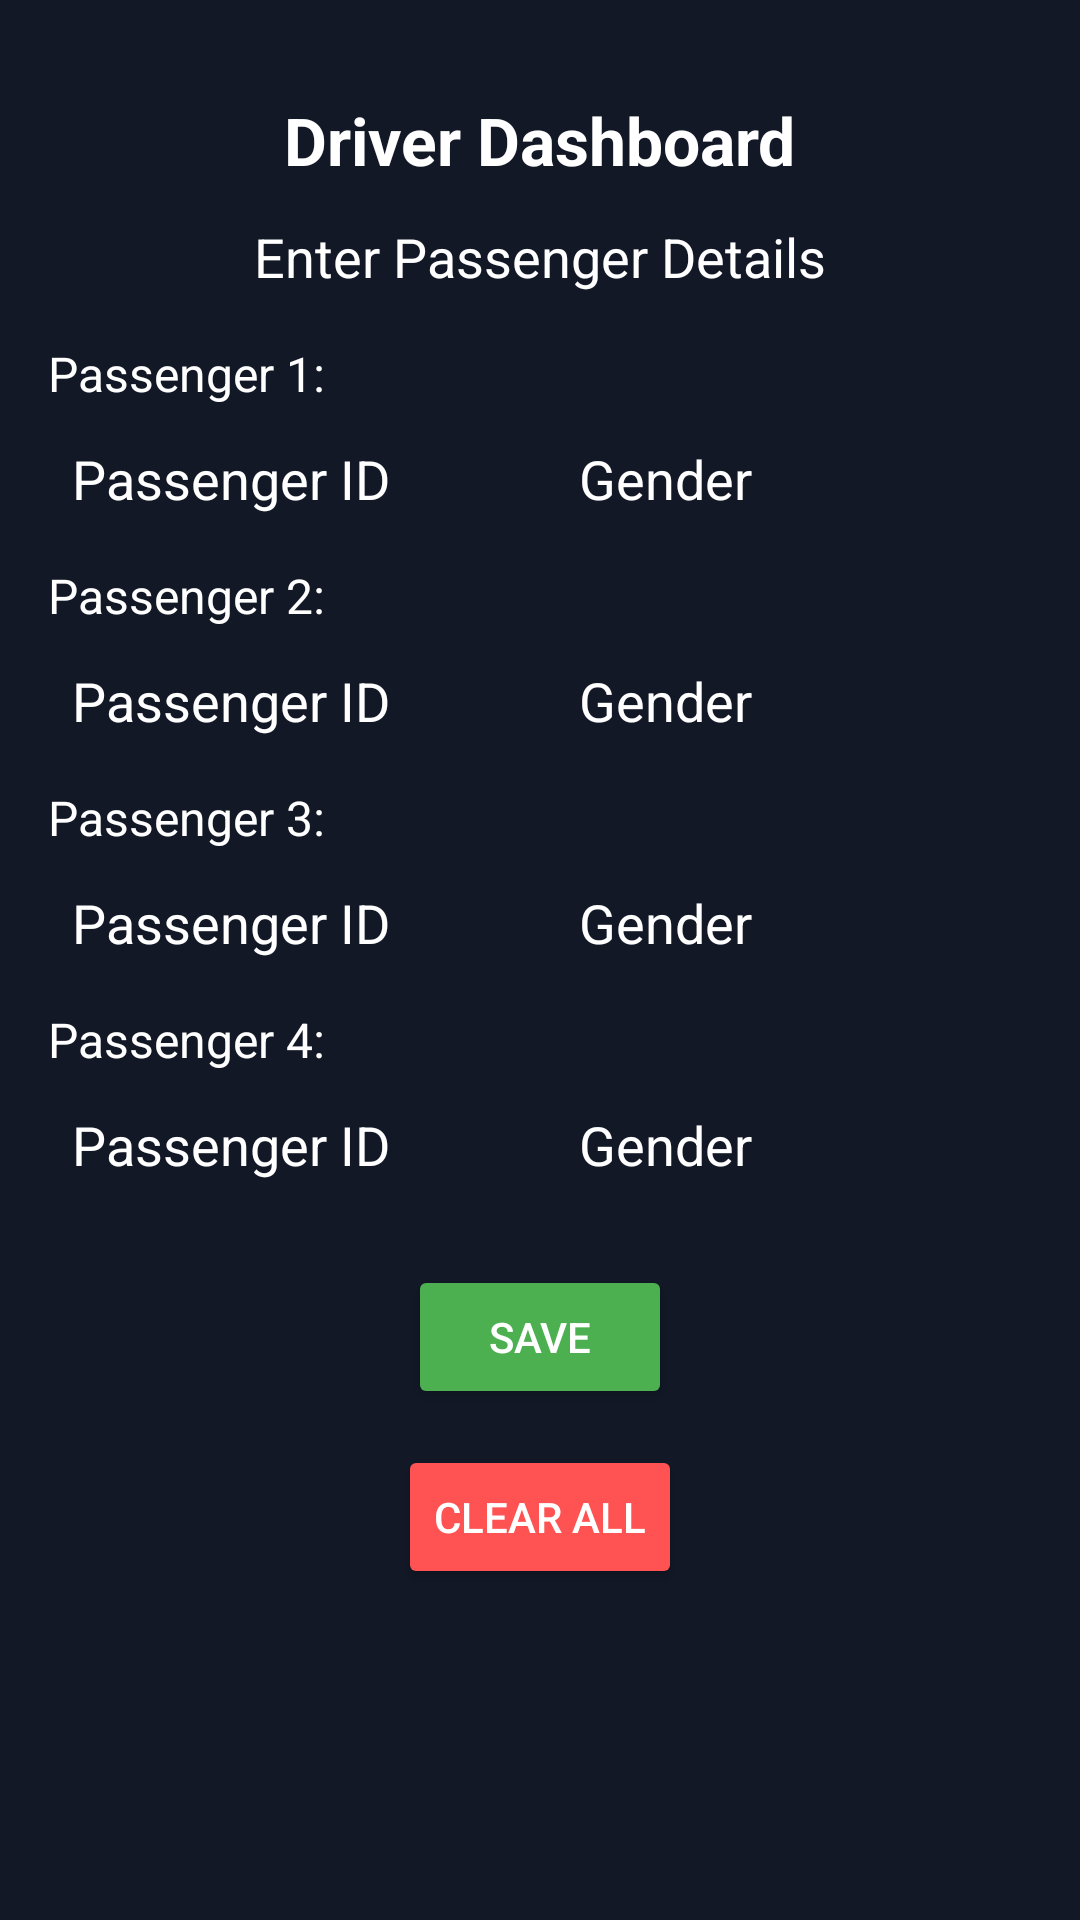

Layout XML and referenced resources for this Android screen:
<!-- AndroidManifest.xml: application theme Theme.Campusride -->
<!-- res/layout/activity_driver_dashboard.xml -->
<RelativeLayout xmlns:android="http://schemas.android.com/apk/res/android"
    android:layout_width="match_parent"
    android:layout_height="match_parent"
    android:padding="16dp"
    android:background="#121826">

    <TextView
        android:id="@+id/titleDashboard"
        android:layout_width="wrap_content"
        android:layout_height="wrap_content"
        android:text="Driver Dashboard"
        android:textSize="22sp"
        android:textColor="#FFFFFF"
        android:textStyle="bold"
        android:layout_centerHorizontal="true"
        android:layout_marginTop="16dp" />

    <TextView
        android:id="@+id/seatInfo"
        android:layout_width="wrap_content"
        android:layout_height="wrap_content"
        android:text="Enter Passenger Details"
        android:textSize="18sp"
        android:textColor="#FFFFFF"
        android:layout_below="@id/titleDashboard"
        android:layout_centerHorizontal="true"
        android:layout_marginTop="12dp" />

    
    <LinearLayout
        android:id="@+id/seatsContainer"
        android:layout_width="match_parent"
        android:layout_height="wrap_content"
        android:layout_below="@id/seatInfo"
        android:layout_marginTop="16dp"
        android:orientation="vertical">

        
        <TextView
            android:layout_width="wrap_content"
            android:layout_height="wrap_content"
            android:text="Passenger 1:"
            android:textSize="16sp"
            android:textColor="#FFFFFF"
            android:layout_marginBottom="4dp"/>

        <LinearLayout
            android:layout_width="match_parent"
            android:layout_height="wrap_content"
            android:orientation="horizontal"
            android:layout_marginBottom="8dp">

            <EditText
                android:id="@+id/passengerId1"
                android:layout_width="0dp"
                android:layout_weight="1"
                android:layout_height="wrap_content"
                android:hint="Passenger ID"
                android:textColorHint="#FFFFFF"
                android:background="@drawable/textbg"
                android:padding="8dp"
                android:textColor="#FFFFFF" />

            <EditText
                android:layout_marginLeft="10dp"
                android:id="@+id/gender1"
                android:layout_width="0dp"
                android:layout_weight="1"
                android:layout_height="wrap_content"
                android:hint="Gender"
                android:textColorHint="#FFFFFF"
                android:background="@drawable/textbg"
                android:padding="8dp"
                android:textColor="#FFFFFF" />
        </LinearLayout>

        
        <TextView
            android:layout_width="wrap_content"
            android:layout_height="wrap_content"
            android:text="Passenger 2:"
            android:textSize="16sp"
            android:textColor="#FFFFFF"
            android:layout_marginBottom="4dp"/>

        <LinearLayout
            android:layout_width="match_parent"
            android:layout_height="wrap_content"
            android:orientation="horizontal"
            android:layout_marginBottom="8dp">

            <EditText
                android:id="@+id/passengerId2"
                android:layout_width="0dp"
                android:layout_weight="1"
                android:layout_height="wrap_content"
                android:hint="Passenger ID"
                android:textColorHint="#FFFFFF"
                android:background="@drawable/textbg"
                android:padding="8dp"
                android:textColor="#FFFFFF" />

            <EditText
                android:id="@+id/gender2"
                android:layout_width="0dp"
                android:layout_marginLeft="10dp"
                android:layout_weight="1"
                android:layout_height="wrap_content"
                android:hint="Gender"
                android:textColorHint="#FFFFFF"
                android:background="@drawable/textbg"
                android:padding="8dp"
                android:textColor="#FFFFFF" />
        </LinearLayout>

        
        <TextView
            android:layout_width="wrap_content"
            android:layout_height="wrap_content"
            android:text="Passenger 3:"
            android:textSize="16sp"
            android:textColor="#FFFFFF"
            android:layout_marginBottom="4dp"/>

        <LinearLayout
            android:layout_width="match_parent"
            android:layout_height="wrap_content"
            android:orientation="horizontal"
            android:layout_marginBottom="8dp">

            <EditText
                android:id="@+id/passengerId3"
                android:layout_width="0dp"
                android:layout_weight="1"
                android:layout_height="wrap_content"
                android:hint="Passenger ID"
                android:textColorHint="#FFFFFF"
                android:background="@drawable/textbg"
                android:padding="8dp"
                android:textColor="#FFFFFF" />

            <EditText
                android:id="@+id/gender3"
                android:layout_width="0dp"
                android:layout_weight="1"
                android:layout_height="wrap_content"
                android:hint="Gender"
                android:layout_marginLeft="10dp"
                android:textColorHint="#FFFFFF"
                android:background="@drawable/textbg"
                android:padding="8dp"
                android:textColor="#FFFFFF" />
        </LinearLayout>

        
        <TextView
            android:layout_width="wrap_content"
            android:layout_height="wrap_content"
            android:text="Passenger 4:"
            android:textSize="16sp"
            android:textColor="#FFFFFF"
            android:layout_marginBottom="4dp"/>

        <LinearLayout
            android:layout_width="match_parent"
            android:layout_height="wrap_content"
            android:orientation="horizontal"
            android:layout_marginBottom="8dp">

            <EditText
                android:id="@+id/passengerId4"
                android:layout_width="0dp"
                android:layout_weight="1"
                android:layout_height="wrap_content"
                android:hint="Passenger ID"
                android:textColorHint="#FFFFFF"
                android:background="@drawable/textbg"
                android:padding="8dp"
                android:textColor="#FFFFFF" />

            <EditText
                android:id="@+id/gender4"
                android:layout_width="0dp"
                android:layout_weight="1"
                android:layout_marginLeft="10dp"
                android:layout_height="wrap_content"
                android:hint="Gender"
                android:textColorHint="#FFFFFF"
                android:background="@drawable/textbg"
                android:padding="8dp"
                android:textColor="#FFFFFF" />
        </LinearLayout>
    </LinearLayout>
    <Button
        android:id="@+id/saveButton"
        android:layout_width="wrap_content"
        android:layout_height="wrap_content"
        android:text="Save"
        android:backgroundTint="#4CAF50"
        android:textColor="#FFFFFF"
        android:layout_below="@id/seatsContainer"
        android:layout_centerHorizontal="true"
        android:layout_marginTop="12dp"/>

    
    <Button
        android:id="@+id/clearButton"
        android:layout_width="wrap_content"
        android:layout_height="wrap_content"
        android:text="Clear All"
        android:backgroundTint="#FF5252"
        android:textColor="#FFFFFF"
        android:layout_below="@id/saveButton"
        android:layout_centerHorizontal="true"
        android:layout_marginTop="12dp"/>

</RelativeLayout>
<!-- resources referenced by this layout -->
<resources>
  <style name="Theme.Campusride" parent="Base.Theme.Campusride" />
  <style name="Base.Theme.Campusride" parent="Theme.Material3.DayNight.NoActionBar">
          
          
      </style>
</resources>
